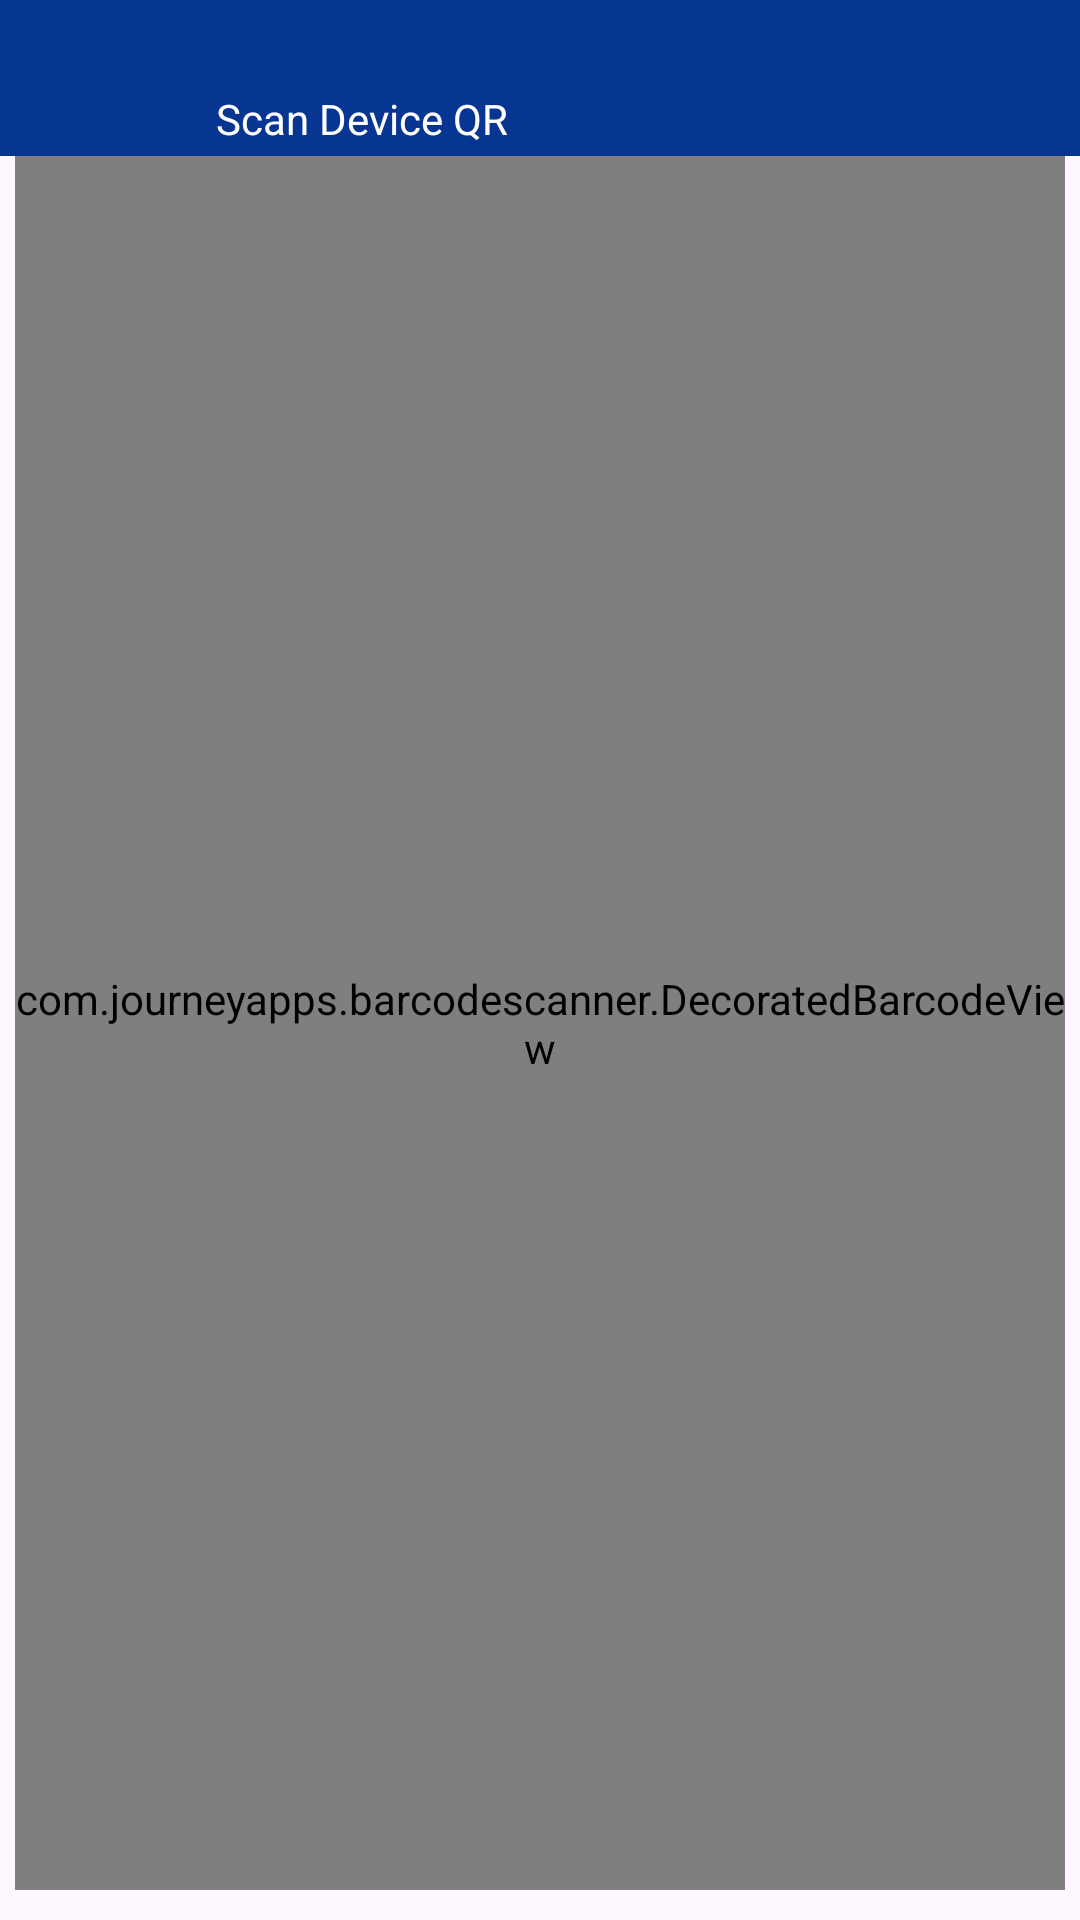

This screen was rendered from an Android layout file. Write that file and the resources it references.
<!-- AndroidManifest.xml: application theme Theme.IceCube -->
<!-- res/layout/activity_capture.xml -->
<?xml version="1.0" encoding="utf-8"?>
<RelativeLayout xmlns:android="http://schemas.android.com/apk/res/android"
    xmlns:app="http://schemas.android.com/apk/res-auto"
    android:layout_width="match_parent"
    android:layout_height="match_parent"
    android:gravity="center_horizontal"
    android:orientation="vertical">

    <View
        android:layout_width="match_parent"
        android:layout_height="52dp"
        android:layout_marginLeft="0dp"
        android:layout_marginTop="0dp"
        android:background="@color/blue" />

    <TextView
        android:layout_width="112dp"
        android:layout_height="18dp"
        android:layout_marginLeft="72dp"
        android:layout_marginTop="30dp"
        android:text="Scan Device QR"
        android:textColor="@color/white"
        android:scaleType="fitXY" />

    <ImageButton
        android:id="@+id/btback"
        android:layout_width="9dp"
        android:layout_height="18dp"
        android:layout_marginLeft="20dp"
        android:layout_marginTop="30dp"
        android:background="@drawable/back" />

    <com.journeyapps.barcodescanner.DecoratedBarcodeView
        android:id="@+id/dbv_custom"
        android:layout_width="match_parent"
        android:layout_height="fill_parent"
        android:layout_marginLeft="5dp"
        android:layout_marginTop="52dp"
        android:layout_marginRight="5dp"
        android:layout_marginBottom="10dp"
        app:zxing_preview_scaling_strategy="fitXY" />

</RelativeLayout>
<!-- resources referenced by this layout -->
<resources>
  <color name="blue">#FF073592</color>
  <color name="white">#FFFFFFFF</color>
  <style name="Theme.IceCube" parent="Base.Theme.IceCube" />
  <style name="Base.Theme.IceCube" parent="Theme.Material3.DayNight.NoActionBar">
          
          
      </style>
</resources>
